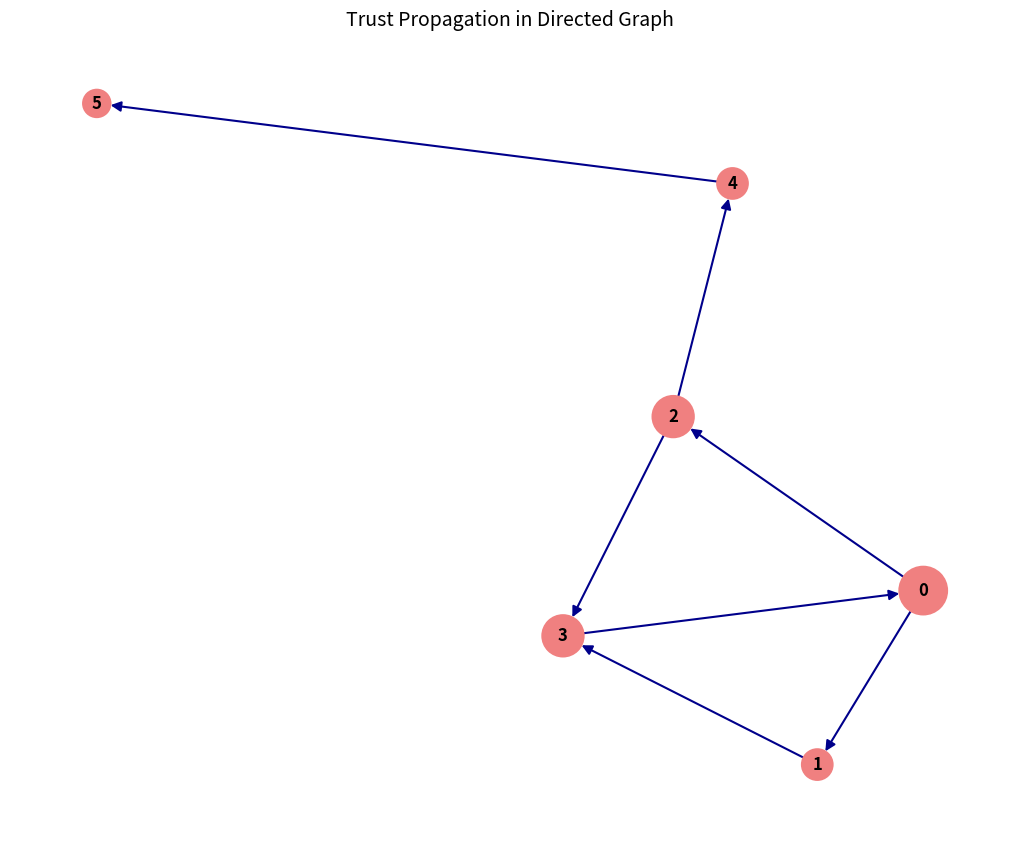

This figure's Python source: (Note: this script raises an exception after producing the figure.)
import matplotlib.pyplot as plt
import networkx as nx

# Create a directed graph
G = nx.DiGraph()

# Add nodes
nodes = [0, 1, 2, 3, 4, 5]
G.add_nodes_from(nodes)

# Add edges
edges = [(0, 1), (0, 2), (2, 3), (2, 4), (3, 0), (4, 5), (1, 3)]
G.add_edges_from(edges)

# Set node colors and sizes
node_color = 'lightcoral'  # Light red
node_size = [1200, 500, 900, 900, 500, 400]

# Set edge color
edge_color = 'darkblue'

# Draw the graph
plt.figure(figsize=(10, 8))
pos = {
    0: (0.95, -0.45),
    1: (0.70, -0.95),
    2: (0.36, 0.05),
    3: (0.10, -0.58),
    4: (0.50, 0.72),
    5: (-1.00, 0.95),
}
nx.draw(G, pos, with_labels=True, node_color=node_color, node_size=node_size, edge_color=edge_color, arrows=True, font_size=12, font_weight='bold', width=1.5, arrowsize=15, linewidths=1.2)

# Set title
plt.title("Trust Propagation in Directed Graph", fontsize=14)

# Display the plot
plt.savefig(r"eval_workspace_gpt5/InternVL3_5-38B-Instruct/python/ec8c10effebe4f39a7b91c09fabf23aa.png", bbox_inches="tight")
